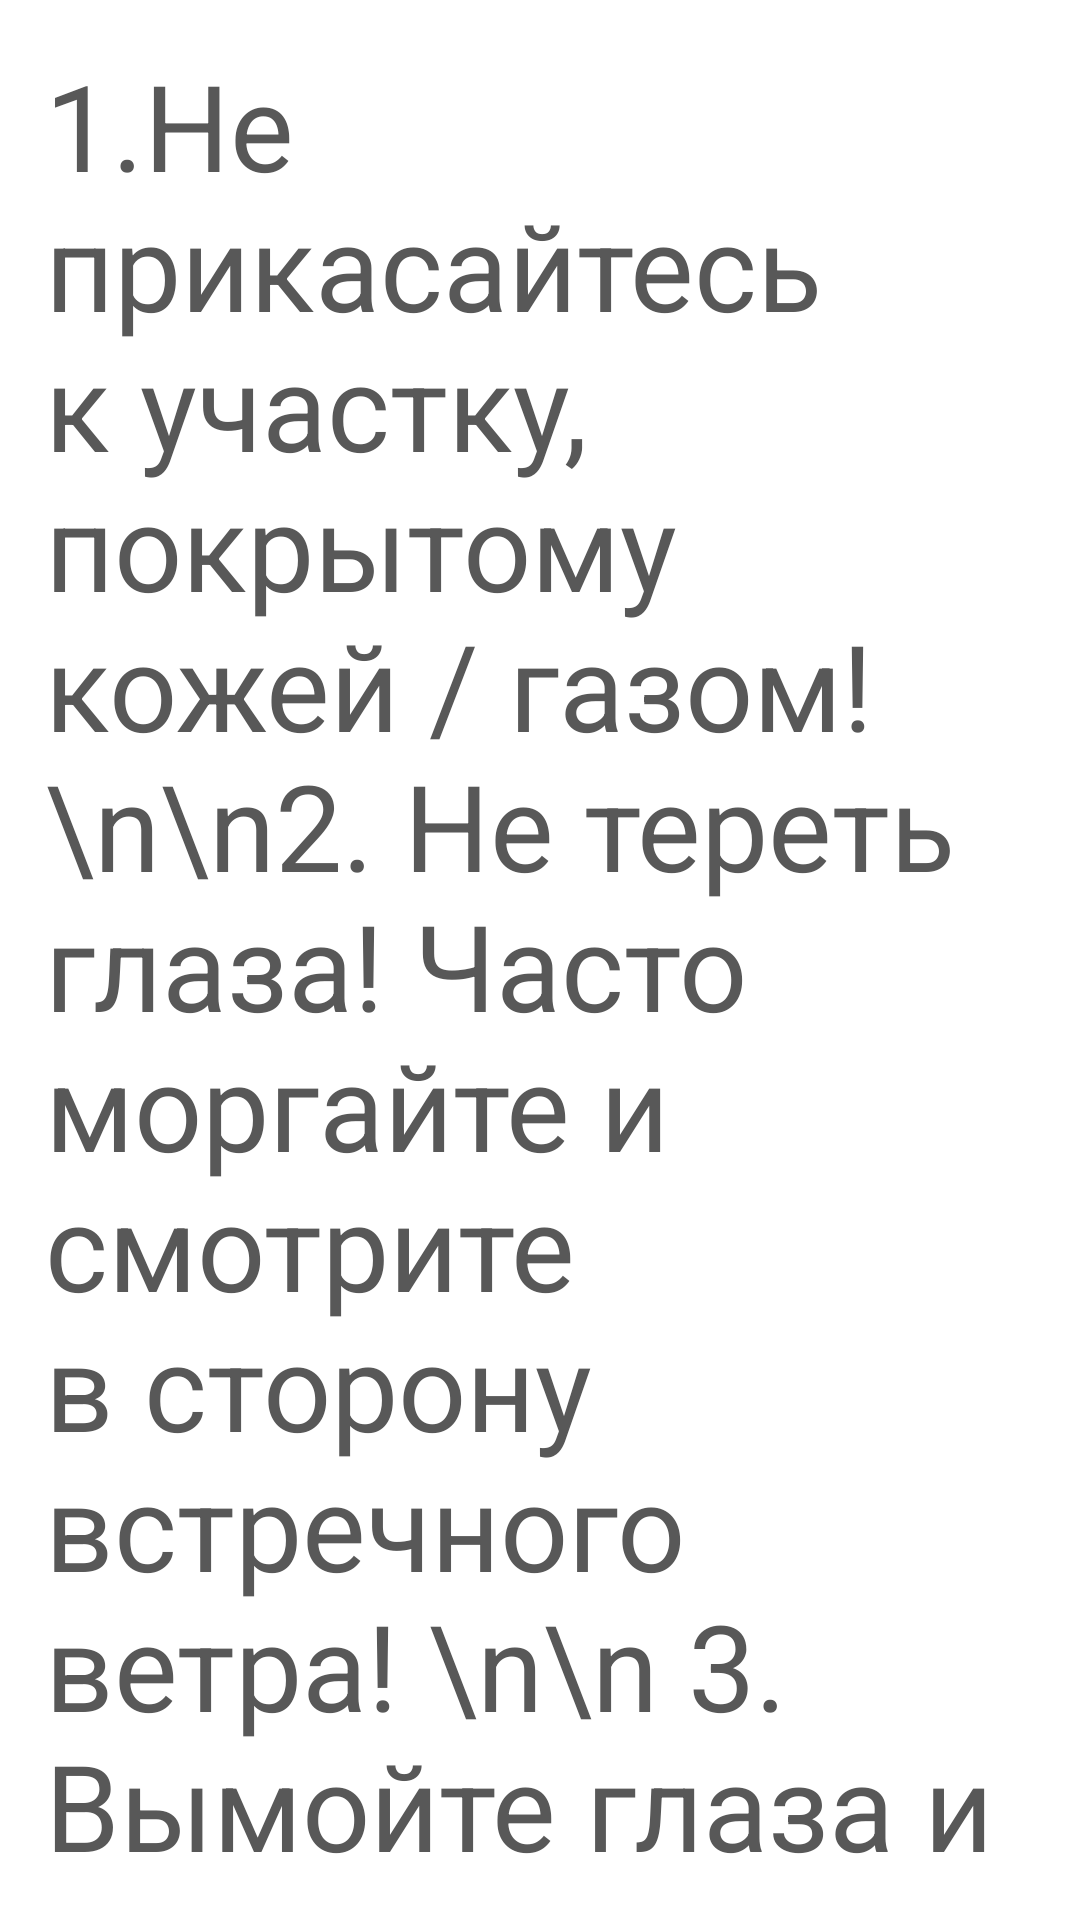

The Android layout XML behind this screen, and the referenced resources:
<!-- AndroidManifest.xml: application theme Theme.Design.NoActionBar -->
<!-- res/layout/pepperspray_01.xml -->
<?xml version="1.0" encoding="utf-8"?>
<ScrollView xmlns:android="http://schemas.android.com/apk/res/android"
    xmlns:tools="http://schemas.android.com/tools"
    android:layout_width="match_parent"
    android:layout_height="match_parent"
    android:background="@color/white"
    tools:context=".fragments.Earthquake_01">

    <FrameLayout
        android:layout_width="match_parent"
        android:layout_height="match_parent">

        <TextView
            android:layout_width="match_parent"
            android:layout_height="match_parent"
            android:layout_gravity="center_horizontal"
            android:layout_margin="15dp"
            android:gravity="center_horizontal"
            android:text="1.Не прикасайтесь к участку, покрытому кожей / газом! \n\n2. Не тереть глаза! Часто моргайте и смотрите в сторону встречного ветра! \n\n 3. Вымойте глаза и кожу."
            android:textAlignment="viewStart"
            android:textColor="#585858"
            android:textSize="40dp"
            tools:ignore="RtlCompat" />
    </FrameLayout>
</ScrollView>
<!-- resources referenced by this layout -->
<resources>

  <!-- not gathered from this repository: default colours our renderer supplied (Android Studio template values) -->
  <color name="white">#FFFFFFFF</color>
</resources>
